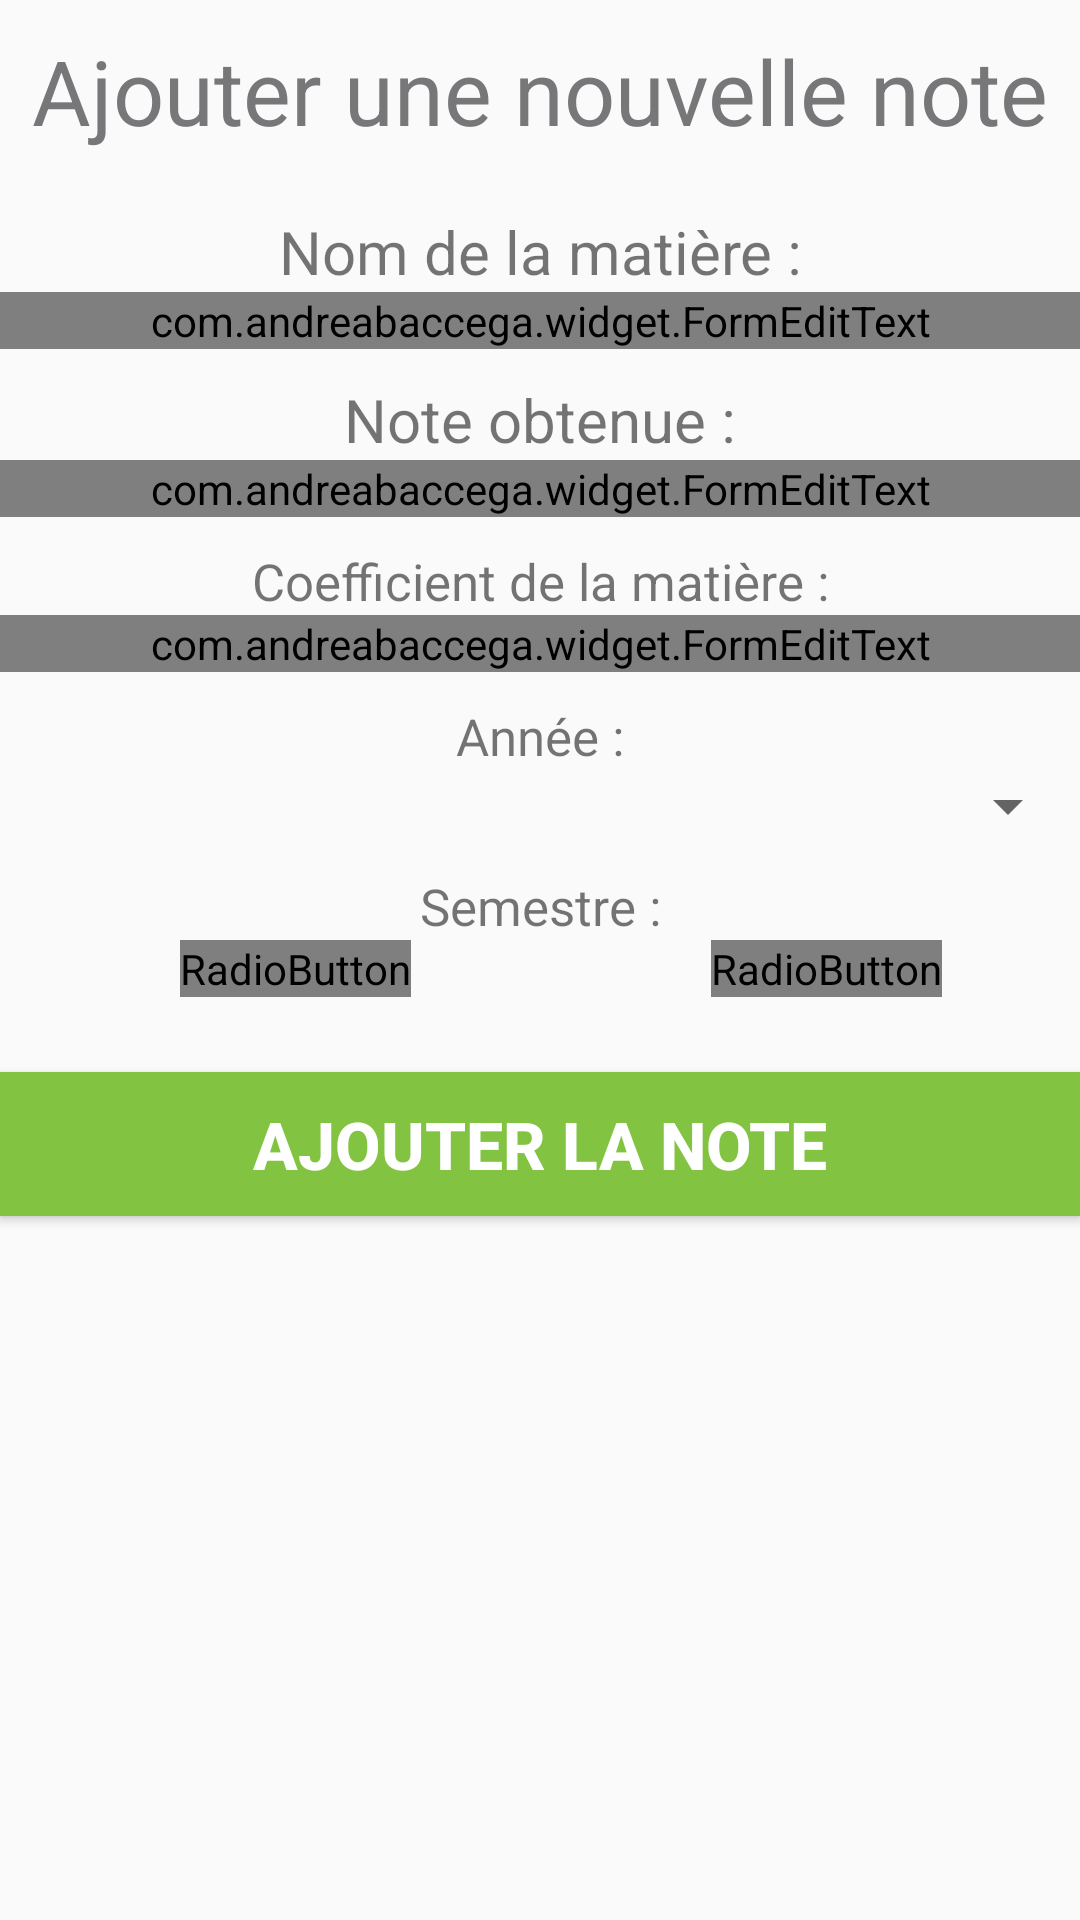

Produce the Android XML layout that renders to this screen, including the resource entries it uses.
<!-- AndroidManifest.xml: application theme AppTheme -->
<!-- res/layout/add_note.xml -->
<?xml version="1.0" encoding="utf-8"?>
<LinearLayout xmlns:android="http://schemas.android.com/apk/res/android"
    xmlns:tools="http://schemas.android.com/tools"
    xmlns:notes="http://schemas.android.com/apk/res-auto"
    android:orientation="vertical"
    android:layout_width="match_parent"
    android:layout_height="match_parent"
    tools:context=".AddNote">

    <TextView
        android:layout_width="match_parent"
        android:layout_height="wrap_content"
        android:text="@string/add_note_title"
        android:textColor="@color/gris_fonce"
        android:textSize="30sp"
        android:paddingTop="10dp"
        android:gravity="center"/>

    <TextView
        android:layout_width="match_parent"
        android:layout_height="wrap_content"
        android:layout_marginTop="20dp"
        android:text="@string/add_nom_matiere"
        android:textSize="20sp"
        android:gravity="center_horizontal"/>

    <com.andreabaccega.widget.FormEditText
        android:id="@+id/add_note_matiere"
        android:layout_width="match_parent"
        android:layout_height="wrap_content"
        android:textSize="15sp"
        android:inputType="text"
        notes:testType="regexp"
        notes:customRegexp="^[a-zA-Z]{2,30}$"
        notes:testErrorString="@string/add_matiere_error"/>

    <TextView
        android:layout_width="match_parent"
        android:layout_height="wrap_content"
        android:layout_marginTop="10dp"
        android:text="@string/add_note"
        android:textSize="20sp"
        android:gravity="center_horizontal"/>

    <com.andreabaccega.widget.FormEditText
        android:id="@+id/add_note_note"
        android:layout_width="match_parent"
        android:layout_height="wrap_content"
        android:textSize="15sp"
        android:inputType="numberDecimal"
        notes:testType="regexp"
        notes:customRegexp="^([0-9]{1,2})|([0-9]{1,2}+.[0-9]{1,3})$"
        notes:testErrorString="@string/add_note_error"/>

    <TextView
        android:layout_width="match_parent"
        android:layout_height="wrap_content"
        android:layout_marginTop="10dp"
        android:text="@string/add_coeff_matiere"
        android:textSize="17sp"
        android:gravity="center_horizontal"/>

    <com.andreabaccega.widget.FormEditText
        android:id="@+id/add_note_coeff"
        android:layout_width="match_parent"
        android:layout_height="wrap_content"
        android:textSize="15sp"
        android:inputType="number"
        notes:testType="regexp"
        notes:customRegexp="^[0-9]{1,2}$"
        notes:testErrorString="@string/add_coeff_error"/>

    <TextView
        android:layout_width="match_parent"
        android:layout_height="wrap_content"
        android:layout_marginTop="10dp"
        android:text="@string/add_coeff_annee"
        android:textSize="17sp"
        android:gravity="center_horizontal"/>

    <Spinner
        android:id="@+id/add_note_spinner"
        android:layout_width="match_parent"
        android:layout_height="wrap_content"
        android:drawSelectorOnTop="true"/>

    <TextView
        android:layout_width="match_parent"
        android:layout_height="wrap_content"
        android:layout_marginTop="10dp"
        android:text="@string/add_coeff_semestre"
        android:textSize="17sp"
        android:gravity="center_horizontal"/>

    <RadioGroup
        android:layout_width="match_parent"
        android:layout_height="wrap_content"
        android:orientation="horizontal">
        <RadioButton
            android:id="@+id/radio1"
            android:layout_width="wrap_content"
            android:layout_height="wrap_content"
            android:layout_marginLeft="60dp"
            android:layout_marginRight="100dp"
            android:button="@drawable/custom_radio_button"
            android:text="@string/add_note_semestre1"
            android:textSize="20sp"/>

        <RadioButton
            android:id="@+id/radio2"
            android:layout_width="wrap_content"
            android:layout_height="wrap_content"
            android:button="@drawable/custom_radio_button"
            android:text="@string/add_note_semestre2"
            android:textSize="20sp"/>
    </RadioGroup>

    <Button
        android:id="@+id/button_add"
        android:layout_width="match_parent"
        android:layout_height="wrap_content"
        android:layout_marginTop="25dp"
        android:text="@string/btn_add_note"
        style="@style/Big_button_green"/>

</LinearLayout>
<!-- resources referenced by this layout -->
<resources>
  <color name="gris_fonce">#ff777779</color>
  <!-- drawable custom_radio_button (drawable) -->
  <?xml version="1.0" encoding="utf-8"?>
  <selector xmlns:android="http://schemas.android.com/apk/res/android">
      <item android:state_checked="true" android:drawable="@drawable/checkedradiobutton"/>
      <item android:state_checked="false" android:drawable="@drawable/unchekedradiobutton"/>
  </selector>
  <string name="add_coeff_annee">Année :</string>
  <string name="add_coeff_error">Coeff incorrect</string>
  <string name="add_coeff_matiere">Coefficient de la matière :</string>
  <string name="add_coeff_semestre">Semestre :</string>
  <string name="add_matiere_error">Nom de la matière incorrect</string>
  <string name="add_nom_matiere">Nom de la matière :</string>
  <string name="add_note">Note obtenue :</string>
  <string name="add_note_error">Note incorrecte</string>
  <string name="add_note_semestre1">1</string>
  <string name="add_note_semestre2">2</string>
  <string name="add_note_title">Ajouter une nouvelle note</string>
  <string name="btn_add_note">Ajouter la note</string>
  <style name="Big_button_green">
          <item name="android:layout_width">match_parent</item>
          <item name="android:layout_height">wrap_content</item>
          <item name="android:textSize">22sp</item>
          <item name="android:textStyle">bold</item>
          <item name="android:layout_gravity">center_horizontal</item>
          <item name="android:textColor">@color/white_font</item>
          <item name="android:background">@color/green_button</item>
      </style>
  <style name="AppTheme" parent="Theme.AppCompat.Light.DarkActionBar">
          
      </style>
  <color name="white_font">#ffffff</color>
  <color name="green_button">#82c341</color>
</resources>
